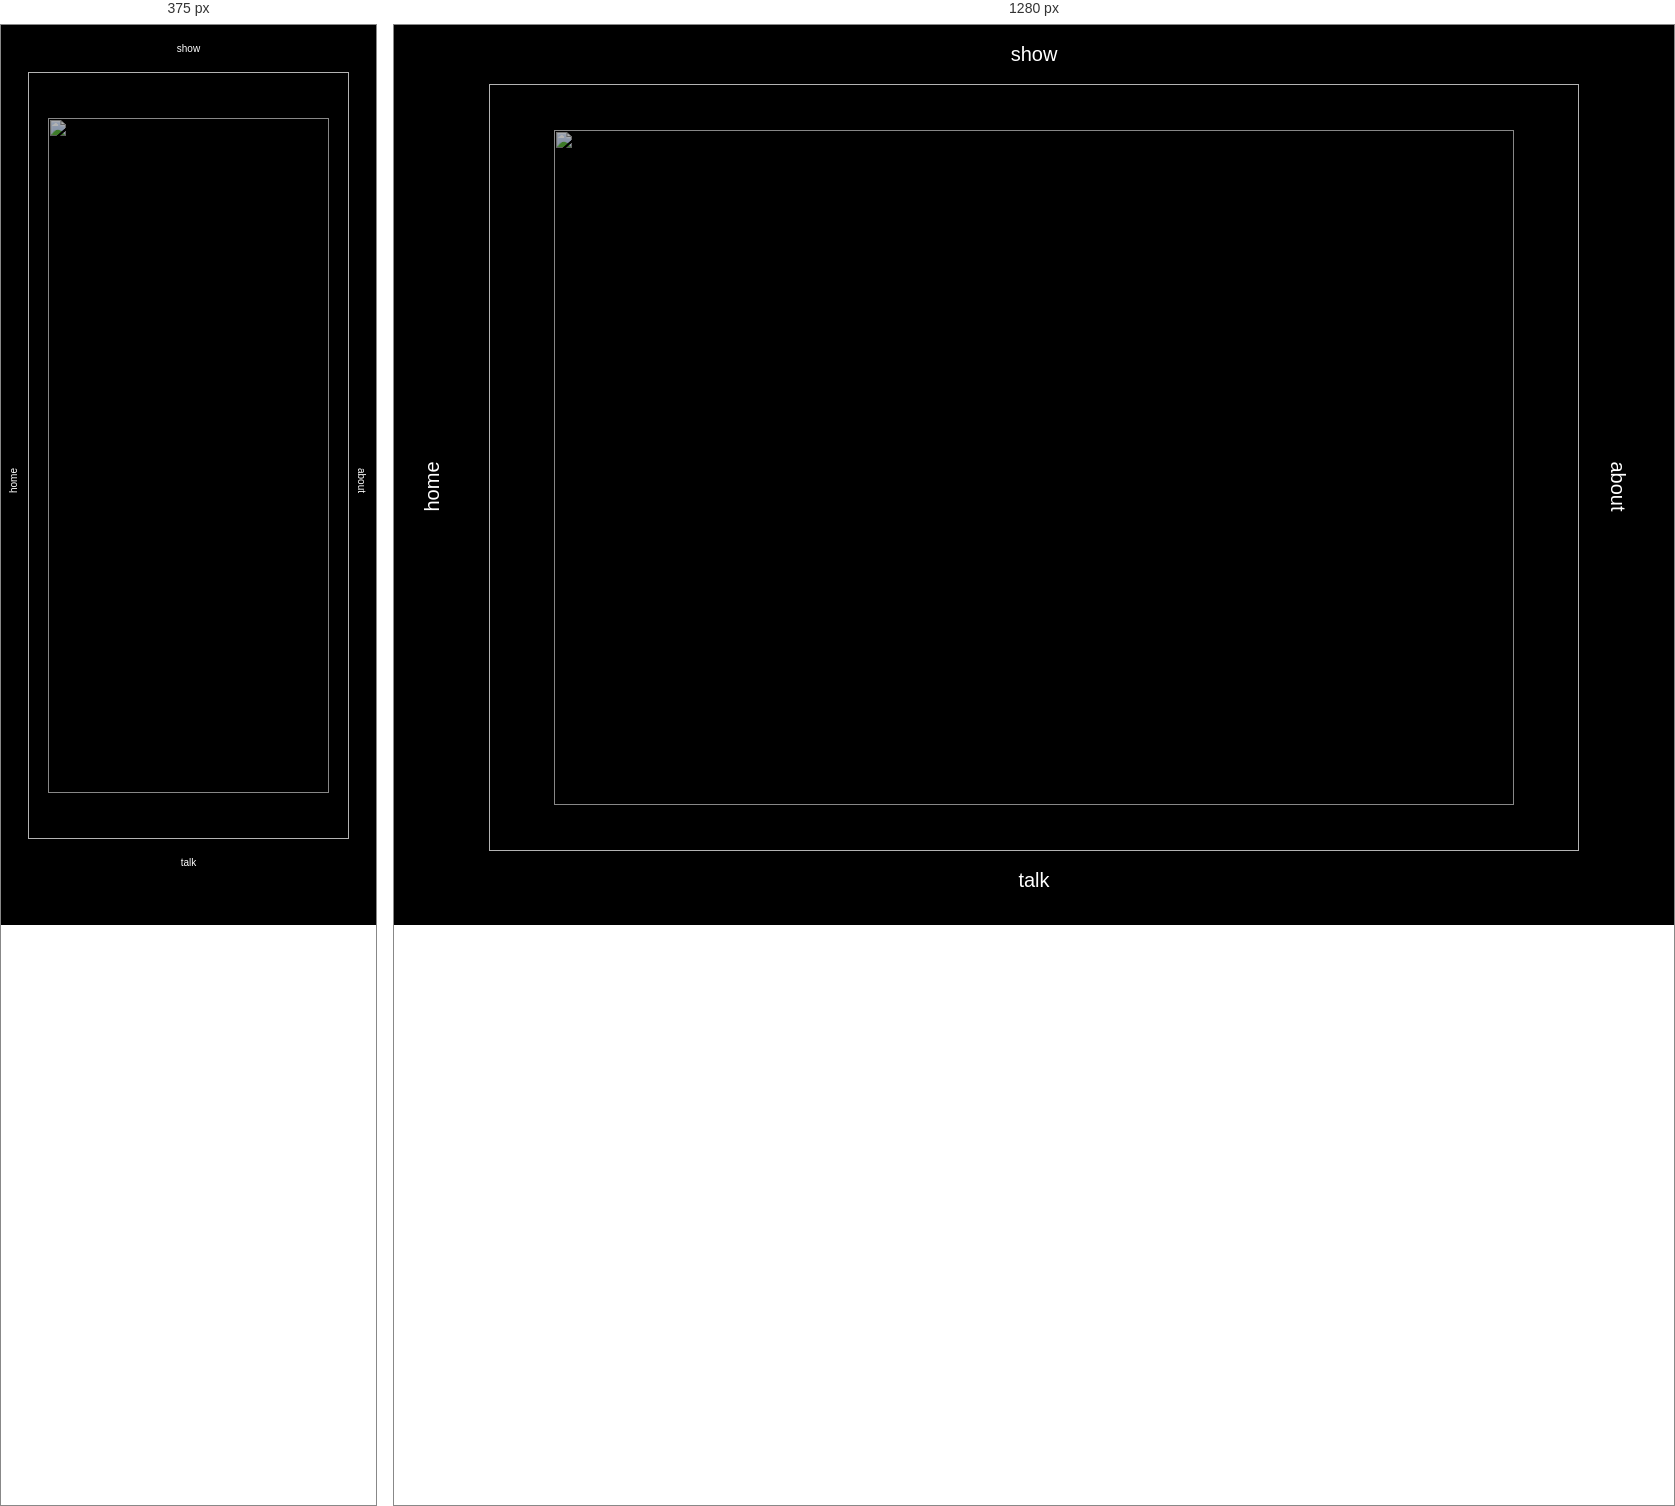
Rendered at 375 px and 1280 px, left to right.

<!-- file: cinema.html -->
<!DOCTYPE html>
<html lang="en" dir="ltr">

<head>
  <meta charset="utf-8">
  <link href="https://fonts.googleapis.com/css2?family=Lato:wght@300&display=swap" rel="stylesheet">
  <meta name="viewport" content="width=device-width, initial-scale=1.0">
  <link rel="stylesheet" href="css/cinema.css">
  <title>Harkat Studios</title>
</head>

<body>

  <div class="home">
    <a href="index.html" id="home2">
    <p id="home">home</p>
    <!-- <img src="assets/logo.png" alt="" id="home"> -->
    </a>
  </div>

  <div class="wrap">

    <div class="show" id="show">
      <a href="#" id="show2">
        <p align="center">show</p>
      </a>
    </div>

    <div class="wrapper">

      <div class="container">
        <img src="assets/film.gif" width="100%" height="100%" alt="" id="placeholder">
        <iframe src="" id="iframe"></iframe>
        <iframe id="iframe2" frameborder="0" src="https://www.youtube.com/embed/ps8yi8Gz73g?rel=0&controls=0&showinfo=0&autoplay=1&disablekb=1&fs=1" frameborder="0" allowfullscreen></iframe>
      </div>

    </div>

    <div class="talk">
      <a href="https://whereby.com/harkatstudios" id="talk2" target="_blank">
        <p align="center" id="talk">talk</p>
      </a>
    </div>

  </div>

  <div class="about">
    <a href="#">
      <p id="about">about</p>
    </a>
  </div>

  <!-- The Modal -->
  <div id="myModal" class="modal">

    <!-- Modal content -->
    <div class="modal-content">
      <span class="close">&times;</span>
      <br><br><br>
      <p align="center">
        THIS IS THE ABOUT PAGE
        <br><br><br>
        Lorem ipsum dolor sit amet, consectetur adipisicing elit, sed do eiusmod tempor incididunt ut labore et dolore magna aliqua. Ut enim ad minim veniam, quis nostrud exercitation ullamco laboris nisi ut aliquip ex ea commodo consequat. Duis aute irure dolor in reprehenderit in voluptate velit esse cillum dolore eu fugiat nulla pariatur. Excepteur sint occaecat cupidatat non proident, sunt in culpa qui officia deserunt mollit anim id est laborum.
        <br><br><br>
        Lorem ipsum dolor sit amet, consectetur adipisicing elit, sed do eiusmod tempor incididunt ut labore et dolore magna aliqua. Ut enim ad minim veniam, quis nostrud exercitation ullamco laboris nisi ut aliquip ex ea commodo consequat. Duis aute irure dolor in reprehenderit in voluptate velit esse cillum dolore eu fugiat nulla pariatur. Excepteur sint occaecat cupidatat non proident, sunt in culpa qui officia deserunt mollit anim id est laborum.
        <br><br><br><br>
        Lorem ipsum dolor sit amet, consectetur adipisicing elit, sed do eiusmod tempor incididunt ut labore et dolore magna aliqua. Ut enim ad minim veniam, quis nostrud exercitation ullamco laboris nisi ut aliquip ex ea commodo consequat. Duis aute irure dolor in reprehenderit in voluptate velit esse cillum dolore eu fugiat nulla pariatur. Excepteur sint occaecat cupidatat non proident, sunt in culpa qui officia deserunt mollit anim id est laborum.

      </p>
    </div>

  </div>

</body>
<script type="text/javascript" src="js/cinema/modalbox.js"></script>
<script type="text/javascript" src="js/cinema/talk.js"></script>

</html>


/* @media block from cinema.css */
@media only screen and (max-width: 600px) {

  a {
    font-size: 10px;
  }

  #home {
    transform: rotate(-90deg);
    transform-origin: 50% 50%;
    position: absolute;
    top: 50%;
    margin-left: 0;
    margin-right: 0.5vw;
  }

  #about {
    transform: rotate(90deg);
    transform-origin: 50% 50%;
    position: absolute;
    top: 50%;
    margin-left: 0;
  }

}